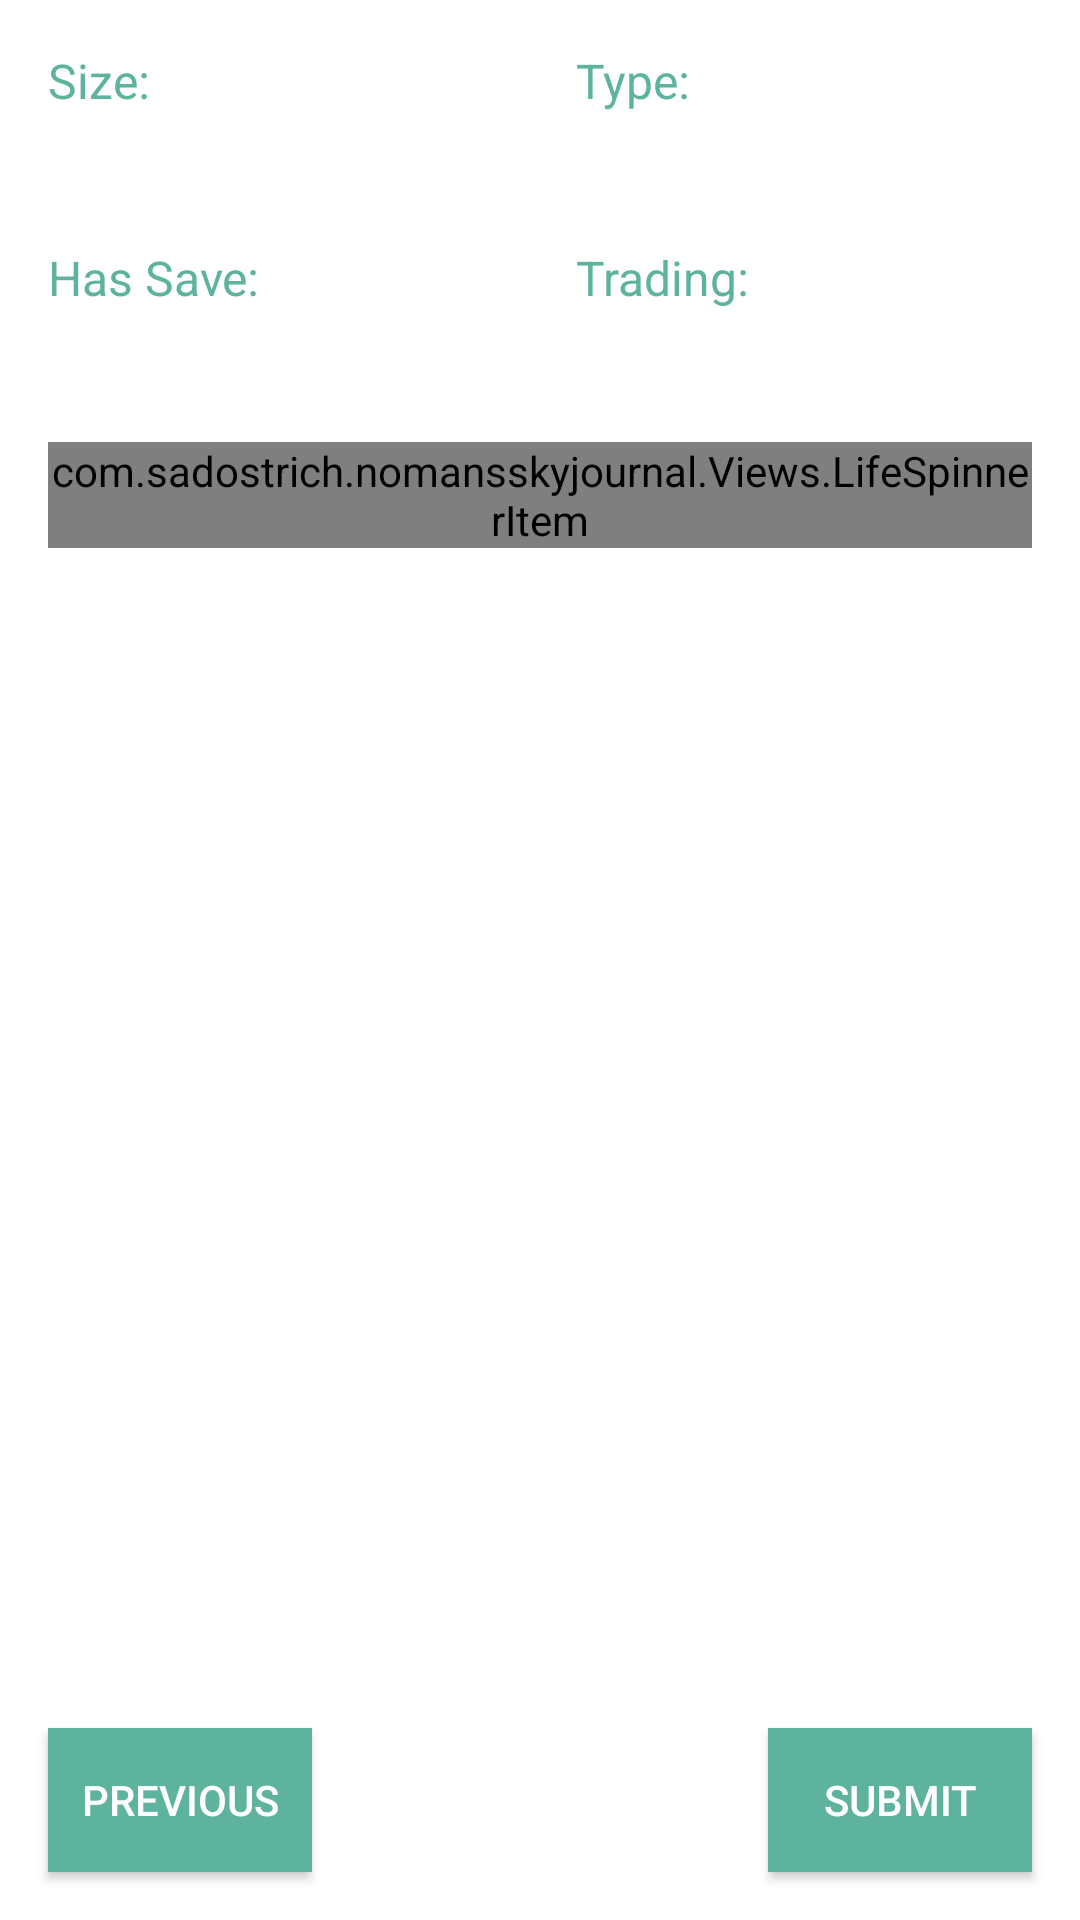

Reconstruct the res/layout file that produces this screen, plus the resources it refers to.
<!-- AndroidManifest.xml: application theme AppTheme -->
<!-- res/layout/view_add_structure_discovery.xml -->
<?xml version="1.0" encoding="utf-8"?>
<FrameLayout xmlns:android="http://schemas.android.com/apk/res/android"
    android:layout_width="match_parent"
    android:layout_height="match_parent">

    <ScrollView
        android:layout_width="match_parent"
        android:layout_height="match_parent">

        <RelativeLayout
            android:layout_width="match_parent"
            android:layout_height="match_parent"
            android:padding="@dimen/d16">

            <LinearLayout
                android:id="@+id/layout_linear1"
                android:layout_width="match_parent"
                android:layout_height="wrap_content"
                android:layout_marginBottom="@dimen/d16"
                android:orientation="horizontal">

                <LinearLayout
                    android:layout_width="match_parent"
                    android:layout_height="wrap_content"
                    android:layout_marginEnd="@dimen/d4"
                    android:layout_weight="1"
                    android:orientation="vertical">

                    <TextView
                        android:layout_width="wrap_content"
                        android:layout_height="match_parent"
                        android:layout_marginBottom="@dimen/d4"
                        android:text="@string/label_size"
                        android:textColor="@color/structure_green"
                        android:textSize="@dimen/ts16" />

                    <Spinner
                        android:id="@+id/spinner_structure_size"
                        android:layout_width="match_parent"
                        android:layout_height="wrap_content"
                        android:backgroundTint="@color/structure_green" />
                </LinearLayout>

                <LinearLayout
                    android:layout_width="match_parent"
                    android:layout_height="wrap_content"
                    android:layout_marginStart="@dimen/d4"
                    android:layout_weight="1"
                    android:orientation="vertical">

                    <TextView
                        android:layout_width="wrap_content"
                        android:layout_height="match_parent"
                        android:layout_marginBottom="@dimen/d4"
                        android:layout_marginStart="@dimen/d8"
                        android:text="@string/label_type"
                        android:textColor="@color/structure_green"
                        android:textSize="@dimen/ts16" />

                    <Spinner
                        android:id="@+id/spinner_structure_type"
                        android:layout_width="match_parent"
                        android:layout_height="wrap_content"
                        android:layout_marginStart="@dimen/d8"
                        android:layout_weight="1"
                        android:backgroundTint="@color/structure_green" />
                </LinearLayout>
            </LinearLayout>

            <LinearLayout
                android:id="@+id/layout_linear2"
                android:layout_width="match_parent"
                android:layout_height="wrap_content"
                android:layout_below="@+id/layout_linear1"
                android:layout_marginBottom="@dimen/d16"
                android:orientation="horizontal">

                <LinearLayout
                    android:layout_width="match_parent"
                    android:layout_height="wrap_content"
                    android:layout_marginEnd="@dimen/d4"
                    android:layout_weight="1"
                    android:orientation="vertical">

                    <TextView
                        android:layout_width="wrap_content"
                        android:layout_height="match_parent"
                        android:layout_marginBottom="@dimen/d4"
                        android:text="@string/label_has_save"
                        android:textColor="@color/structure_green"
                        android:textSize="@dimen/ts16" />

                    <Spinner
                        android:id="@+id/spinner_structure_has_save"
                        android:layout_width="match_parent"
                        android:layout_height="wrap_content"
                        android:layout_weight="1"
                        android:backgroundTint="@color/structure_green" />
                </LinearLayout>

                <LinearLayout
                    android:layout_width="match_parent"
                    android:layout_height="wrap_content"
                    android:layout_marginStart="@dimen/d4"
                    android:layout_weight="1"
                    android:orientation="vertical">

                    <TextView
                        android:layout_width="wrap_content"
                        android:layout_height="match_parent"
                        android:layout_marginBottom="@dimen/d4"
                        android:layout_marginStart="@dimen/d8"
                        android:text="@string/label_trading"
                        android:textColor="@color/structure_green"
                        android:textSize="@dimen/ts16" />

                    <Spinner
                        android:id="@+id/spinner_structure_trading"
                        android:layout_width="match_parent"
                        android:layout_height="wrap_content"
                        android:layout_marginStart="@dimen/d8"
                        android:layout_weight="1"
                        android:backgroundTint="@color/structure_green" />
                </LinearLayout>
            </LinearLayout>

            <com.sadostrich.nomansskyjournal.Views.LifeSpinnerItem
                android:id="@+id/structure_life_view"
                android:layout_width="match_parent"
                android:layout_height="wrap_content"
                android:layout_below="@+id/layout_linear2"
                android:layout_marginBottom="@dimen/d16" />

        </RelativeLayout>
    </ScrollView>

    <Button
        android:id="@+id/btn_previous_add_discovery"
        android:layout_width="wrap_content"
        android:layout_height="@dimen/d48"
        android:layout_gravity="bottom|start"
        android:layout_marginBottom="@dimen/d16"
        android:layout_marginStart="@dimen/d16"
        android:background="@color/structure_green"
        android:text="@string/previous" />

    <Button
        android:id="@+id/btn_submit_discovery"
        android:layout_width="wrap_content"
        android:layout_height="@dimen/d48"
        android:layout_gravity="bottom|end"
        android:layout_marginBottom="@dimen/d16"
        android:layout_marginEnd="@dimen/d16"
        android:background="@color/structure_green"
        android:text="@string/submit" />
</FrameLayout>
<!-- resources referenced by this layout -->
<resources>
  <color name="structure_green">#5db39e</color>
  <dimen name="d16">16dp</dimen>
  <dimen name="d4">4dp</dimen>
  <dimen name="d48">48dp</dimen>
  <dimen name="d8">8dp</dimen>
  <dimen name="ts16">16sp</dimen>
  <string name="label_has_save">Has Save:</string>
  <string name="label_size">Size:</string>
  <string name="label_trading">Trading:</string>
  <string name="label_type">Type:</string>
  <string name="previous">Previous</string>
  <string name="submit">Submit</string>
  <style name="AppTheme" parent="Theme.AppCompat.Light.DarkActionBar">
          
          <item name="colorPrimary">@color/primary</item>
          <item name="colorPrimaryDark">@color/primary_dark</item>
          <item name="colorAccent">@color/accent</item>
      </style>
  <color name="primary">#0F4362</color>
  <color name="primary_dark">#170f31</color>
  <color name="accent">#dd4b41</color>
</resources>
